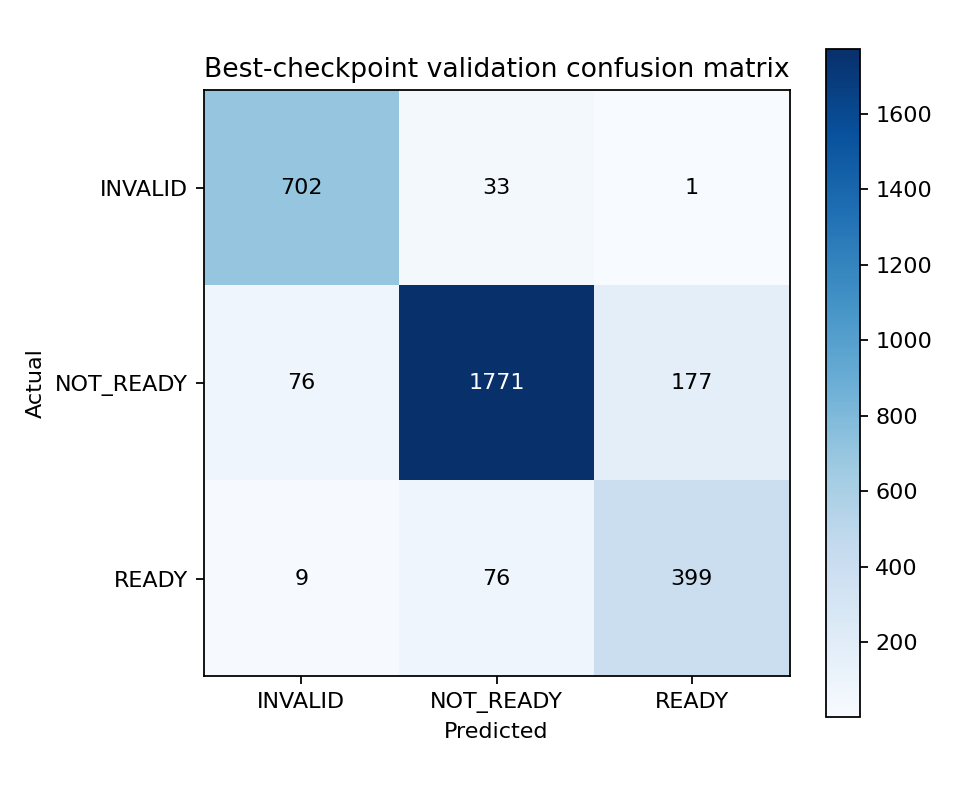

The table this chart was drawn from, first rows:
702, 33, 1
76, 1771, 177
9, 76, 399
